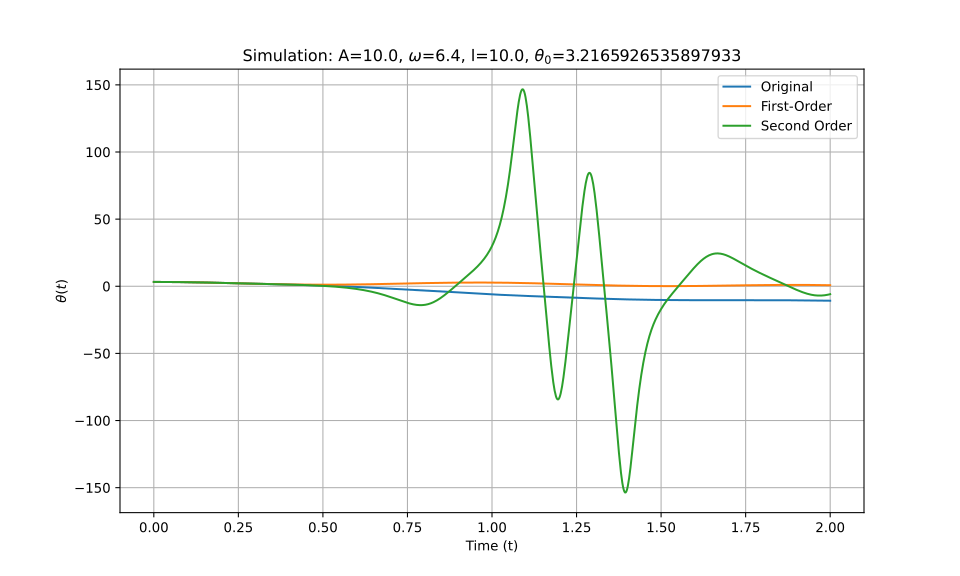

The table this chart was drawn from, first rows:
t_eval, Equation_1, Equation_2, Equation_3
0.0, 3.217, 3.217, 3.217
0.002002, 3.217, 3.217, 3.217
0.004004, 3.216, 3.216, 3.216
0.006006, 3.216, 3.216, 3.216
0.008008, 3.215, 3.215, 3.215
0.01001, 3.215, 3.215, 3.215
0.01201, 3.214, 3.214, 3.214
0.01401, 3.213, 3.213, 3.213
0.01602, 3.211, 3.211, 3.211
0.01802, 3.21, 3.21, 3.21
0.02002, 3.208, 3.208, 3.208
0.02202, 3.207, 3.207, 3.207
0.02402, 3.205, 3.205, 3.205
0.02603, 3.203, 3.203, 3.203
0.02803, 3.201, 3.201, 3.201
0.03003, 3.198, 3.198, 3.198
0.03203, 3.196, 3.196, 3.196
0.03403, 3.193, 3.193, 3.193
0.03604, 3.19, 3.19, 3.19
0.03804, 3.187, 3.187, 3.187
0.04004, 3.184, 3.184, 3.184
0.04204, 3.181, 3.181, 3.181
0.04404, 3.177, 3.177, 3.177
0.04605, 3.173, 3.173, 3.173
0.04805, 3.169, 3.17, 3.169
0.05005, 3.165, 3.166, 3.165
0.05205, 3.161, 3.162, 3.161
0.05405, 3.157, 3.157, 3.157
0.05606, 3.153, 3.153, 3.152
0.05806, 3.148, 3.148, 3.148
0.06006, 3.143, 3.143, 3.143
0.06206, 3.138, 3.139, 3.138
0.06406, 3.133, 3.134, 3.133
0.06607, 3.128, 3.128, 3.128
0.06807, 3.122, 3.123, 3.122
0.07007, 3.117, 3.117, 3.117
0.07207, 3.111, 3.112, 3.111
0.07407, 3.105, 3.106, 3.105
0.07608, 3.099, 3.1, 3.099
0.07808, 3.093, 3.094, 3.093
0.08008, 3.087, 3.088, 3.087
0.08208, 3.081, 3.081, 3.081
0.08408, 3.074, 3.075, 3.074
0.08609, 3.067, 3.068, 3.067
0.08809, 3.061, 3.061, 3.061
0.09009, 3.054, 3.055, 3.054
0.09209, 3.047, 3.048, 3.047
0.09409, 3.039, 3.04, 3.039
0.0961, 3.032, 3.033, 3.032
0.0981, 3.025, 3.026, 3.025
0.1001, 3.017, 3.018, 3.017
0.1021, 3.009, 3.01, 3.009
0.1041, 3.001, 3.002, 3.001
0.1061, 2.993, 2.994, 2.993
0.1081, 2.985, 2.986, 2.985
0.1101, 2.977, 2.978, 2.977
0.1121, 2.969, 2.97, 2.969
0.1141, 2.96, 2.961, 2.96
0.1161, 2.952, 2.953, 2.952
0.1181, 2.943, 2.944, 2.943
... 940 more rows
